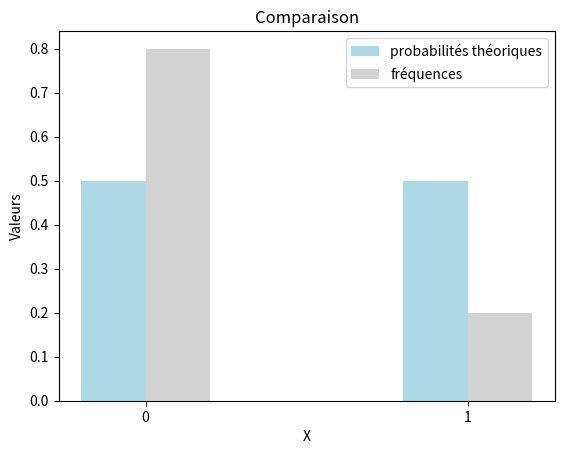

Generate this figure with matplotlib: (Note: this script raises an exception after producing the figure.)
import numpy as np

# Lancer un dé
x = np.random.randint(1, 7)
print(f"Résultat du lancer de dé : {x}")

# Lancer un dé
for i in range(10):
    x = np.random.randint(1, 7)
    print(f"Lancer numéro {i} : {x}")

# Exemples

# 5 lancers d'un dé 

for i in range(5):
    x = np.random.randint(1, 7)
    print(f"Lancer numéro {i} : {x}")

# en répétant la simulation on aura des valeurs différentes :

for i in range(5):
    x = np.random.randint(1, 7)
    print(f"Lancer numéro {i} : {x}")

# Maintenant, on initialise le générateur par une valeur en utilisant seed(valeur)

np.random.seed(1)
for i in range(5):
    x = np.random.randint(1, 7)
    print(f"Lancer numéro {i} : {x}")

#On aura les mêmes résultas précédents en utilisant la même valeur

np.random.seed(1)
for i in range(5):
    x = np.random.randint(1, 7)
    print(f"Lancer numéro {i} : {x}")

def Bernoulli(p):
    x = np.random.random()
    if x <= p :
        return 0
    else: 
        return 1

import matplotlib.pyplot as mpl

# Paramètres
p = 1/2      # Probabilité de succès
simulations = 10 # Nombre de simulations


liste = []
for _ in range(simulations):
    liste.append(Bernoulli(p))

# Estimations
f1 = liste.count(1) / simulations  # fréquence des succès : nombre des 1 sur le nombre des simulations
f0 = liste.count(0) / simulations # fréquence des échecs

X = np.arange(2)
P = [p, 1-p]
F = [f0, f1]

mpl.bar(X-0.1, P, 0.2, color='lightblue', label = 'probabilités théoriques',) 
mpl.bar(X+0.1, F, 0.2, color='lightgray', label = 'fréquences',)


mpl.xlabel("X")
mpl.xticks(X)
mpl.ylabel("Valeurs") 
mpl.title("Comparaison") 
mpl.legend() 
mpl.show() 

# Paramètres
n = 10       # Nombre d'essais
p = 1/2      # Probabilité de succès
simulations = 100 # Nombre de simulations


# Simulation de la loi binomiale
liste = []
for _ in range(simulations):
    x = sum(Bernoulli(p) for _ in range(n))  # Somme de n essais de Bernoulli
    liste.append(x)


# Estimations

F = []
for i in range(n):
    F.append(liste.count(i)/simulations) # fréquence des succès

def PBinomiale(x, n, p):
    return math.comb(n, x)*(p**x)*((1-p)**(n-x)) # probabilité théorique. math.comb calcule le coefficient binomial

X = np.arange(n)
P = [PBinomiale(i, n, p) for i in range(n)]

mpl.bar(X-0.1, P, 0.2, color='lightblue', label = 'probabilités théoriques',) 
mpl.bar(X+0.1, F, 0.2, color='lightgray', label = 'fréquences',)


mpl.xlabel("X")
mpl.xticks(X)
mpl.ylabel("Valeurs") 
mpl.title("Comparaison") 
mpl.legend() 
mpl.show()     
    
    
# Estimations
 
print(f"Espérance simulée : {sum(liste) / simulations}")
print(f"Espérance théorique : {n*p}")


# Paramètres
n = 10
p = 1/2      # Probabilité de succès
simulations = 100000 # Nombre de simulations


# Simulation de la loi géométrique
liste = []
for _ in range(simulations):
    c = 1 # compteur du nombre d'essais avant le succès pour chaque simulation
    while Bernoulli(p)>p and c<=10:
        c += 1
    if c != 11:
        liste.append(c)

# Estimations

F = []
for i in range(1, n+1):
    F.append(liste.count(i)/simulations) # fréquences

X = np.arange(1, n+1)
P = [p*(1-p)**i for i in range(n)] # probabilités

mpl.bar(X-0.1, P, 0.2, color='lightblue', label = 'probabilités théoriques',) 
mpl.bar(X+0.1, F, 0.2, color='lightgray', label = 'fréquences',)


mpl.xlabel("X")
mpl.xticks(X)
mpl.ylabel("Valeurs") 
mpl.title("Comparaison") 
mpl.legend() 
mpl.show()     
    
    
# Estimations
 
print(f"Espérance simulée : {sum(liste) / simulations}")
print(f"Espérance théorique : {1/p}")


















Lambda = 5
n = 10
p = 1

while p > math.exp(-Lambda):
    n += 1
    p *= random.uniform(0, 1)

print(n - 1)

# Exemple d'utilisation

F = []
for i in range(n+1):
    F.append(liste.count(i)/simulations) # fréquences

X = np.arange(n+1)
P = [(Lambda ** i * math.exp(-Lambda)) / math.factorial(i) for i in range(n+1)] # probabilités

mpl.bar(X-0.1, P, 0.2, color='lightblue', label = 'probabilités théoriques',) 
mpl.bar(X+0.1, F, 0.2, color='lightgray', label = 'fréquences',)


mpl.xlabel("X")
mpl.xticks(X)
mpl.ylabel("Valeurs") 
mpl.title("Comparaison") 
mpl.legend() 
mpl.show()     
    
    
# Estimations
 
print(f"Espérance simulée : {sum(liste) / simulations}")
print(f"Espérance théorique : {1/p}")
